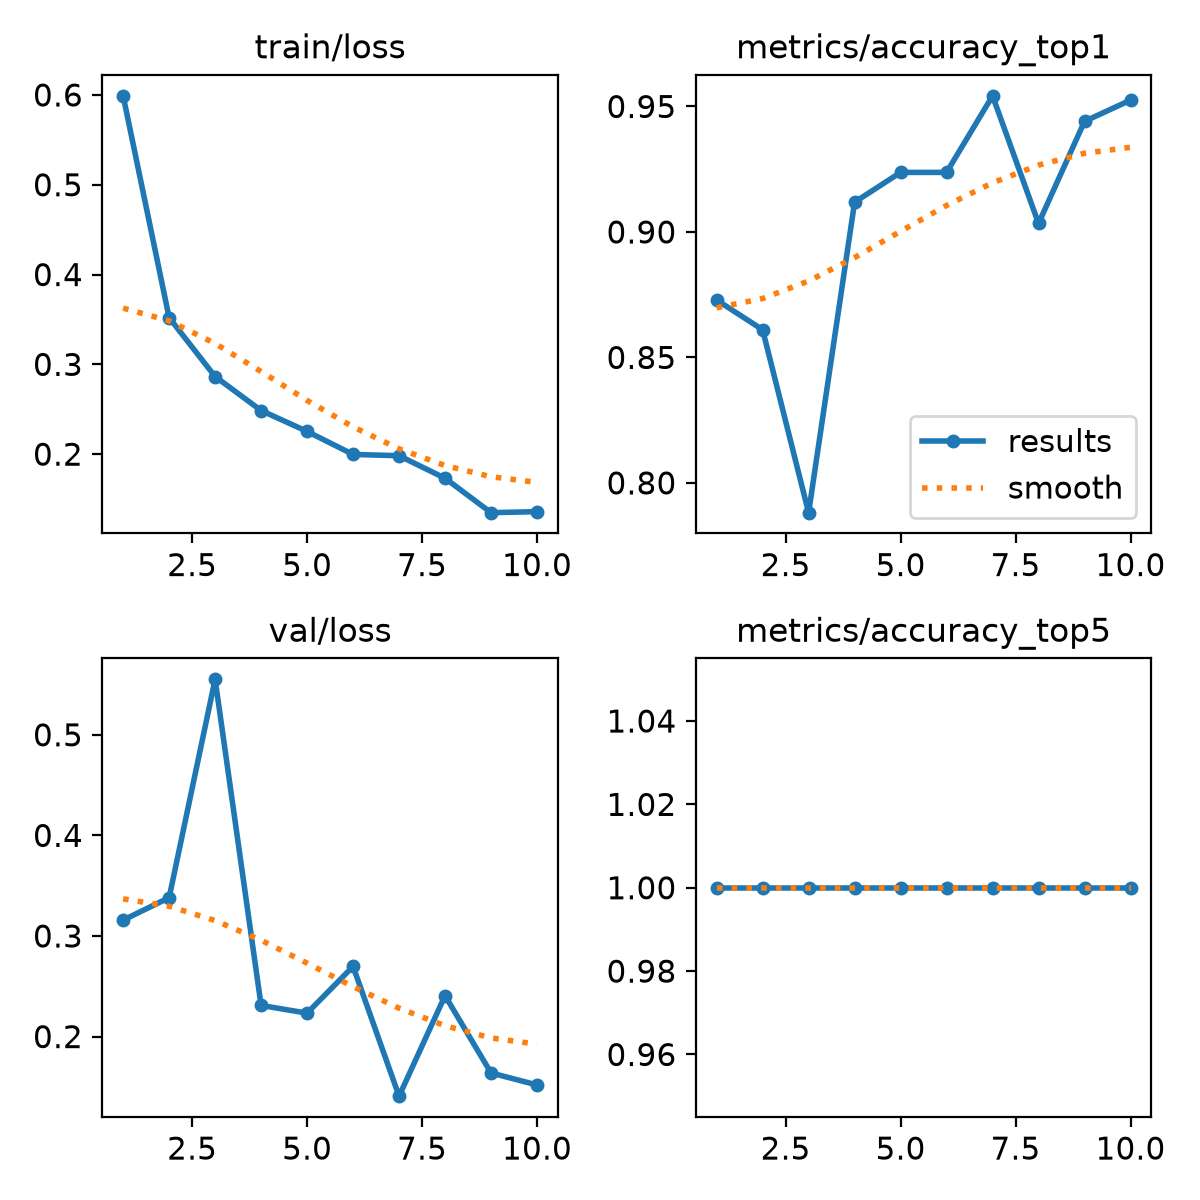

Data behind this chart, as committed beside it:
epoch, time, train/loss, metrics/accuracy_top1, metrics/accuracy_top5, val/loss, lr/pg0, lr/pg1, lr/pg2
1, 7.885, 0.599, 0.8729, 1, 0.3158, 0.0005406, 0.0005406, 0.0005406
2, 15.6, 0.352, 0.861, 1, 0.3381, 0.0009878, 0.0009878, 0.0009878
3, 23.81, 0.2864, 0.7881, 1, 0.5551, 0.001325, 0.001325, 0.001325
4, 31.63, 0.2486, 0.9119, 1, 0.231, 0.001172, 0.001172, 0.001172
5, 40.75, 0.2253, 0.9237, 1, 0.2233, 0.001007, 0.001007, 0.001007
6, 48.69, 0.1997, 0.9237, 1, 0.2697, 0.0008418, 0.0008418, 0.0008418
7, 57.14, 0.1983, 0.9542, 1, 0.1408, 0.0006768, 0.0006768, 0.0006768
8, 66.72, 0.1732, 0.9034, 1, 0.2407, 0.0005118, 0.0005118, 0.0005118
9, 75.29, 0.1349, 0.9441, 1, 0.1638, 0.0003467, 0.0003467, 0.0003467
10, 84.06, 0.136, 0.9525, 1, 0.1519, 0.0001817, 0.0001817, 0.0001817
